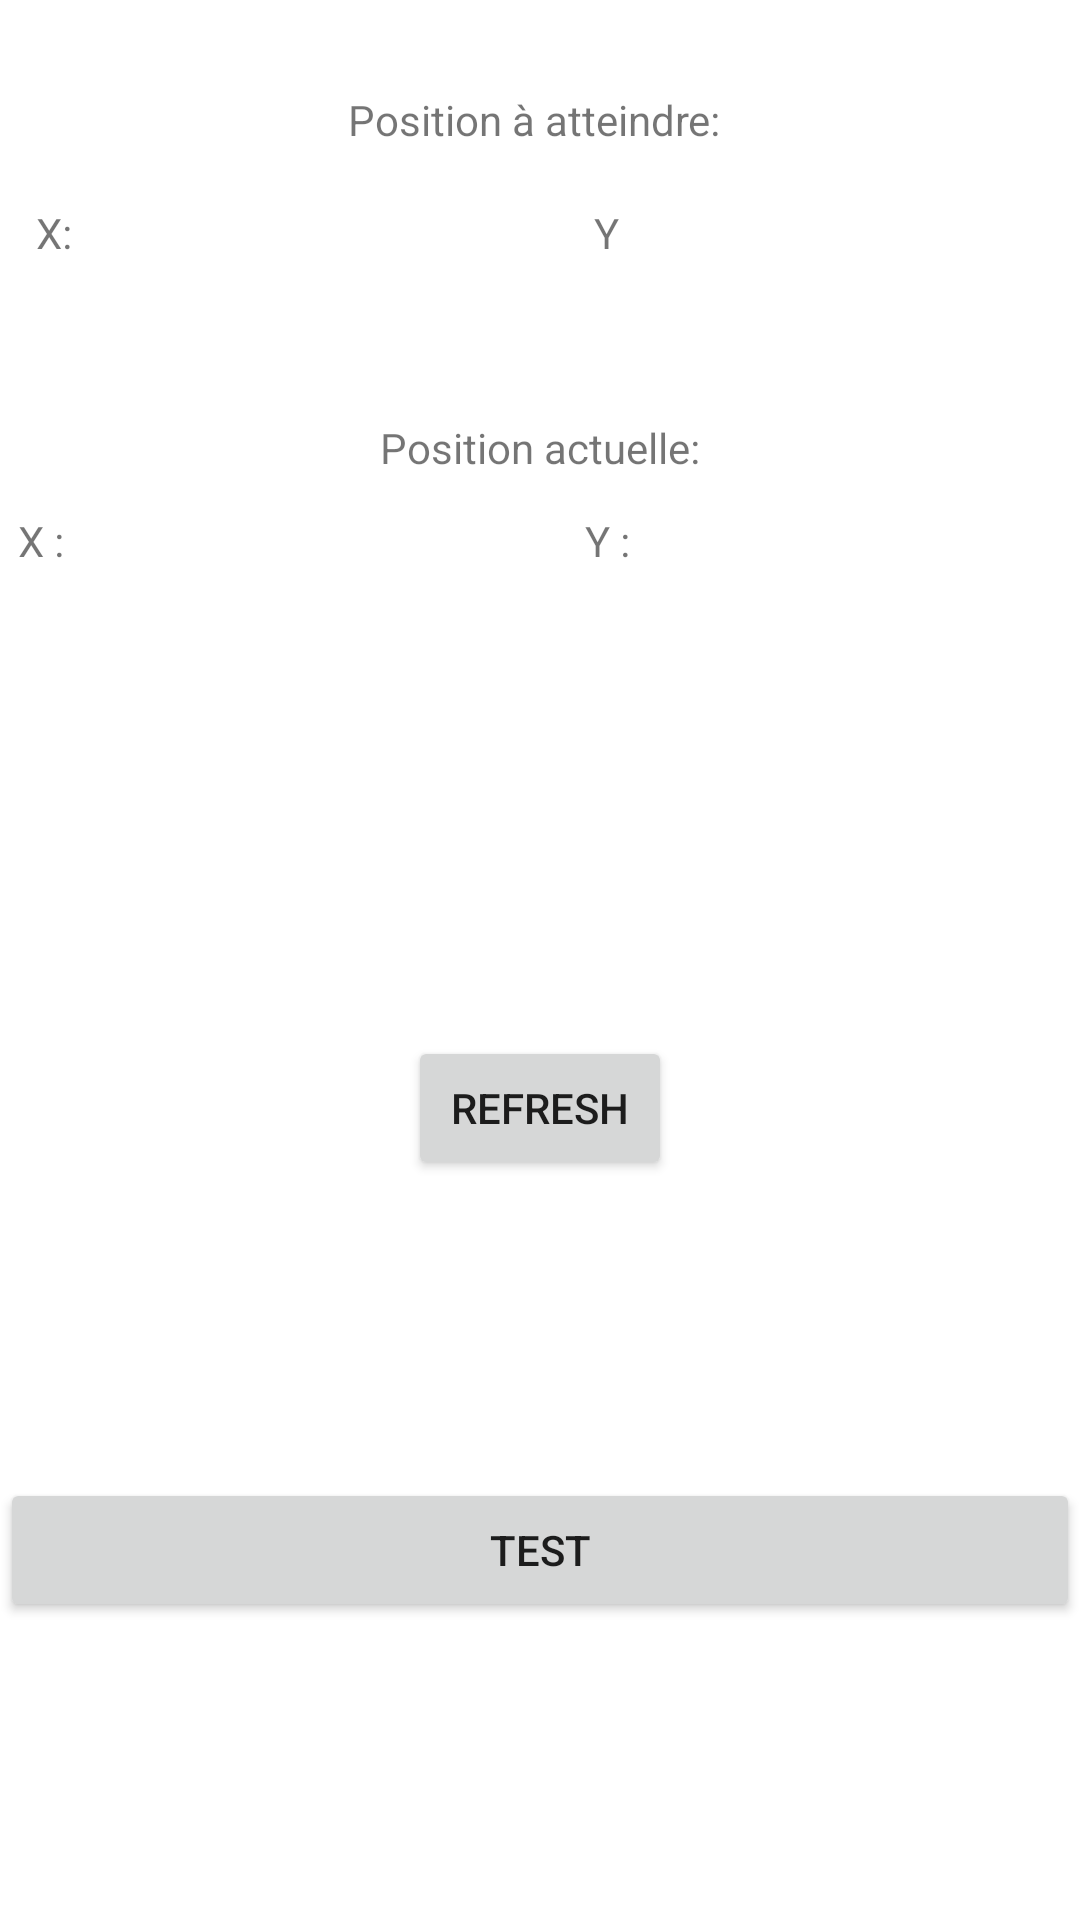

Here is an Android app screen rendered from its layout file. Give the layout XML and the strings, colors and styles it references.
<!-- AndroidManifest.xml: application theme Theme.Akenasia -->
<!-- res/layout/fragment_first.xml -->
<?xml version="1.0" encoding="utf-8"?>
<ScrollView
    xmlns:android="http://schemas.android.com/apk/res/android"
    xmlns:app="http://schemas.android.com/apk/res-auto"
    xmlns:tools="http://schemas.android.com/tools"
    android:layout_width="match_parent"
    android:layout_height="match_parent"
    android:fillViewport="true"
    tools:context=".FirstFragment">

    <androidx.constraintlayout.widget.ConstraintLayout
        android:layout_width="match_parent"
        android:layout_height="wrap_content">

        <TextView
            android:id="@+id/textview_Coordonnees_Goals"
            android:layout_width="128dp"
            android:layout_height="20dp"
            android:layout_marginTop="25dp"
            android:text="Position à atteindre:"
            app:layout_constraintBottom_toTopOf="@id/textview_XCoordonnees_Goals"
            app:layout_constraintEnd_toEndOf="parent"
            app:layout_constraintStart_toStartOf="parent"
            app:layout_constraintTop_toTopOf="parent" />

        <TextView
            android:id="@+id/textview_XCoordonnees_Goals"
            android:layout_width="wrap_content"
            android:layout_height="wrap_content"
            android:padding="12dp"
            android:text="X:"
            app:layout_constraintBottom_toTopOf="@id/textview_Coordonnees_Current"
            app:layout_constraintEnd_toStartOf="@+id/textview_XCoordonnees_Goals_Value"
            app:layout_constraintStart_toStartOf="parent"
            app:layout_constraintTop_toBottomOf="@id/textview_Coordonnees_Goals"
            app:layout_constraintTop_toTopOf="parent"
            android:layout_marginTop="15dp" />
        <TextView
            android:id="@+id/textview_XCoordonnees_Goals_Value"
            android:layout_width="wrap_content"
            android:layout_height="wrap_content"
            android:padding="12dp"
            android:gravity="start"
            android:width="150dp"
            app:layout_constraintBottom_toTopOf="@id/textview_Coordonnees_Current"
            app:layout_constraintEnd_toStartOf="@+id/textview_YCoordonnees_Goals"
            app:layout_constraintStart_toEndOf="@id/textview_XCoordonnees_Goals"
            app:layout_constraintTop_toBottomOf="@id/textview_Coordonnees_Goals"
            app:layout_constraintTop_toTopOf="parent"
            android:layout_marginTop="15dp"/>

        <TextView
            android:id="@+id/textview_YCoordonnees_Goals"
            android:layout_width="wrap_content"
            android:layout_height="wrap_content"
            android:padding="12dp"
            android:text="Y "
            app:layout_constraintBottom_toTopOf="@id/textview_Coordonnees_Current"
            app:layout_constraintEnd_toStartOf="@+id/textview_YCoordonnees_Goals_Value"
            app:layout_constraintStart_toEndOf="@+id/textview_XCoordonnees_Goals_Value"
            app:layout_constraintTop_toBottomOf="@id/textview_Coordonnees_Goals"
            app:layout_constraintTop_toTopOf="parent"
            android:layout_marginTop="15dp"/>
        <TextView
            android:id="@+id/textview_YCoordonnees_Goals_Value"
            android:layout_width="wrap_content"
            android:layout_height="wrap_content"
            android:padding="12dp"
            android:gravity="start"
            android:width="150dp"
            app:layout_constraintBottom_toTopOf="@id/textview_Coordonnees_Current"
            app:layout_constraintEnd_toEndOf="parent"
            app:layout_constraintStart_toEndOf="@id/textview_YCoordonnees_Goals"
            app:layout_constraintTop_toBottomOf="@id/textview_Coordonnees_Goals"
            app:layout_constraintTop_toTopOf="parent"
            android:layout_marginTop="15dp"/>

        <TextView
            android:id="@+id/textview_Coordonnees_Current"
            android:layout_width="wrap_content"
            android:layout_height="wrap_content"
            android:layout_marginTop="25dp"
            android:text="Position actuelle:"
            app:layout_constraintBottom_toTopOf="@id/textview_XCoordonnees_Current"
            app:layout_constraintEnd_toEndOf="parent"
            app:layout_constraintStart_toStartOf="parent"
            app:layout_constraintTop_toBottomOf="@+id/textview_YCoordonnees_Goals"
            app:layout_constraintTop_toTopOf="parent"
            app:layout_constraintVertical_bias="1.0" />

        <TextView
            android:id="@+id/textview_XCoordonnees_Current"
            android:layout_width="wrap_content"
            android:layout_height="wrap_content"
            android:padding="12dp"
            android:text="X :"
            app:layout_constraintBottom_toTopOf="@id/button_first"
            app:layout_constraintEnd_toStartOf="@+id/textview_XCoordonnees_Current_Value"
            app:layout_constraintStart_toStartOf="parent"
            app:layout_constraintTop_toBottomOf="@id/textview_Coordonnees_Current"
            app:layout_constraintTop_toTopOf="parent"
            android:layout_marginTop="15dp" />
        <TextView
            android:id="@+id/textview_XCoordonnees_Current_Value"
            android:layout_width="wrap_content"
            android:layout_height="wrap_content"
            android:padding="12dp"
            android:gravity="start"
            android:width="150dp"
            app:layout_constraintBottom_toTopOf="@id/button_first"
            app:layout_constraintEnd_toStartOf="@+id/textview_YCoordonnees_Current"
            app:layout_constraintStart_toEndOf="@id/textview_XCoordonnees_Current"
            app:layout_constraintTop_toBottomOf="@id/textview_Coordonnees_Current"
            app:layout_constraintTop_toTopOf="parent"
            android:layout_marginTop="15dp"/>

        <TextView
            android:id="@+id/textview_YCoordonnees_Current"
            android:layout_width="wrap_content"
            android:layout_height="wrap_content"
            android:padding="12dp"
            android:text="Y :"
            app:layout_constraintBottom_toTopOf="@id/button_first"
            app:layout_constraintEnd_toStartOf="@+id/textview_YCoordonnees_Current_Value"
            app:layout_constraintStart_toEndOf="@+id/textview_XCoordonnees_Current_Value"
            app:layout_constraintTop_toBottomOf="@id/textview_Coordonnees_Goals"
            app:layout_constraintTop_toTopOf="parent"
            android:layout_marginTop="15dp"/>
        <TextView
            android:id="@+id/textview_YCoordonnees_Current_Value"
            android:layout_width="wrap_content"
            android:layout_height="wrap_content"
            android:padding="12dp"
            android:width="150dp"
            android:gravity="start"
            app:layout_constraintBottom_toTopOf="@id/button_first"
            app:layout_constraintEnd_toEndOf="parent"
            app:layout_constraintStart_toEndOf="@id/textview_YCoordonnees_Goals"
            app:layout_constraintTop_toBottomOf="@id/textview_Coordonnees_Goals"
            app:layout_constraintTop_toTopOf="parent"
            android:layout_marginTop="15dp"/>

        <Button
            android:id="@+id/button_first"
            android:layout_width="wrap_content"
            android:layout_height="wrap_content"
            android:text="Refresh"
            app:layout_constraintTop_toBottomOf="@id/textview_YCoordonnees_Goals_Value"
            app:layout_constraintStart_toStartOf="parent"
            app:layout_constraintEnd_toEndOf="parent"
            app:layout_constraintBottom_toBottomOf="parent"
            />

        <Button
            android:id="@+id/buttontest"
            android:layout_width="match_parent"
            android:layout_height="wrap_content"
            android:text="test"
            app:layout_constraintTop_toBottomOf="@id/button_first"
            app:layout_constraintStart_toStartOf="parent"
            app:layout_constraintEnd_toEndOf="parent"
            app:layout_constraintBottom_toBottomOf="parent"
           />
    </androidx.constraintlayout.widget.ConstraintLayout>

</ScrollView>
<!-- resources referenced by this layout -->
<resources>
  <style name="Theme.Akenasia" parent="Theme.MaterialComponents.DayNight.NoActionBar">
          
          <item name="colorPrimary">@color/purple_500</item>
          <item name="colorPrimaryVariant">@color/purple_700</item>
          <item name="colorOnPrimary">@color/white</item>
          
          <item name="colorSecondary">@color/teal_200</item>
          <item name="colorSecondaryVariant">@color/teal_700</item>
          <item name="colorOnSecondary">@color/black</item>
          
          <item name="android:statusBarColor" tools:targetApi="l">?attr/colorPrimaryVariant</item>
          
      </style>
  <!-- not gathered from this repository: default colours our renderer supplied (Android Studio template values) -->
  <color name="purple_500">#FF6200EE</color>
  <color name="purple_700">#FF3700B3</color>
  <color name="teal_200">#FF03DAC5</color>
  <color name="teal_700">#FF018786</color>
  <color name="black">#FF000000</color>
  <color name="white">#FFFFFFFF</color>
</resources>
